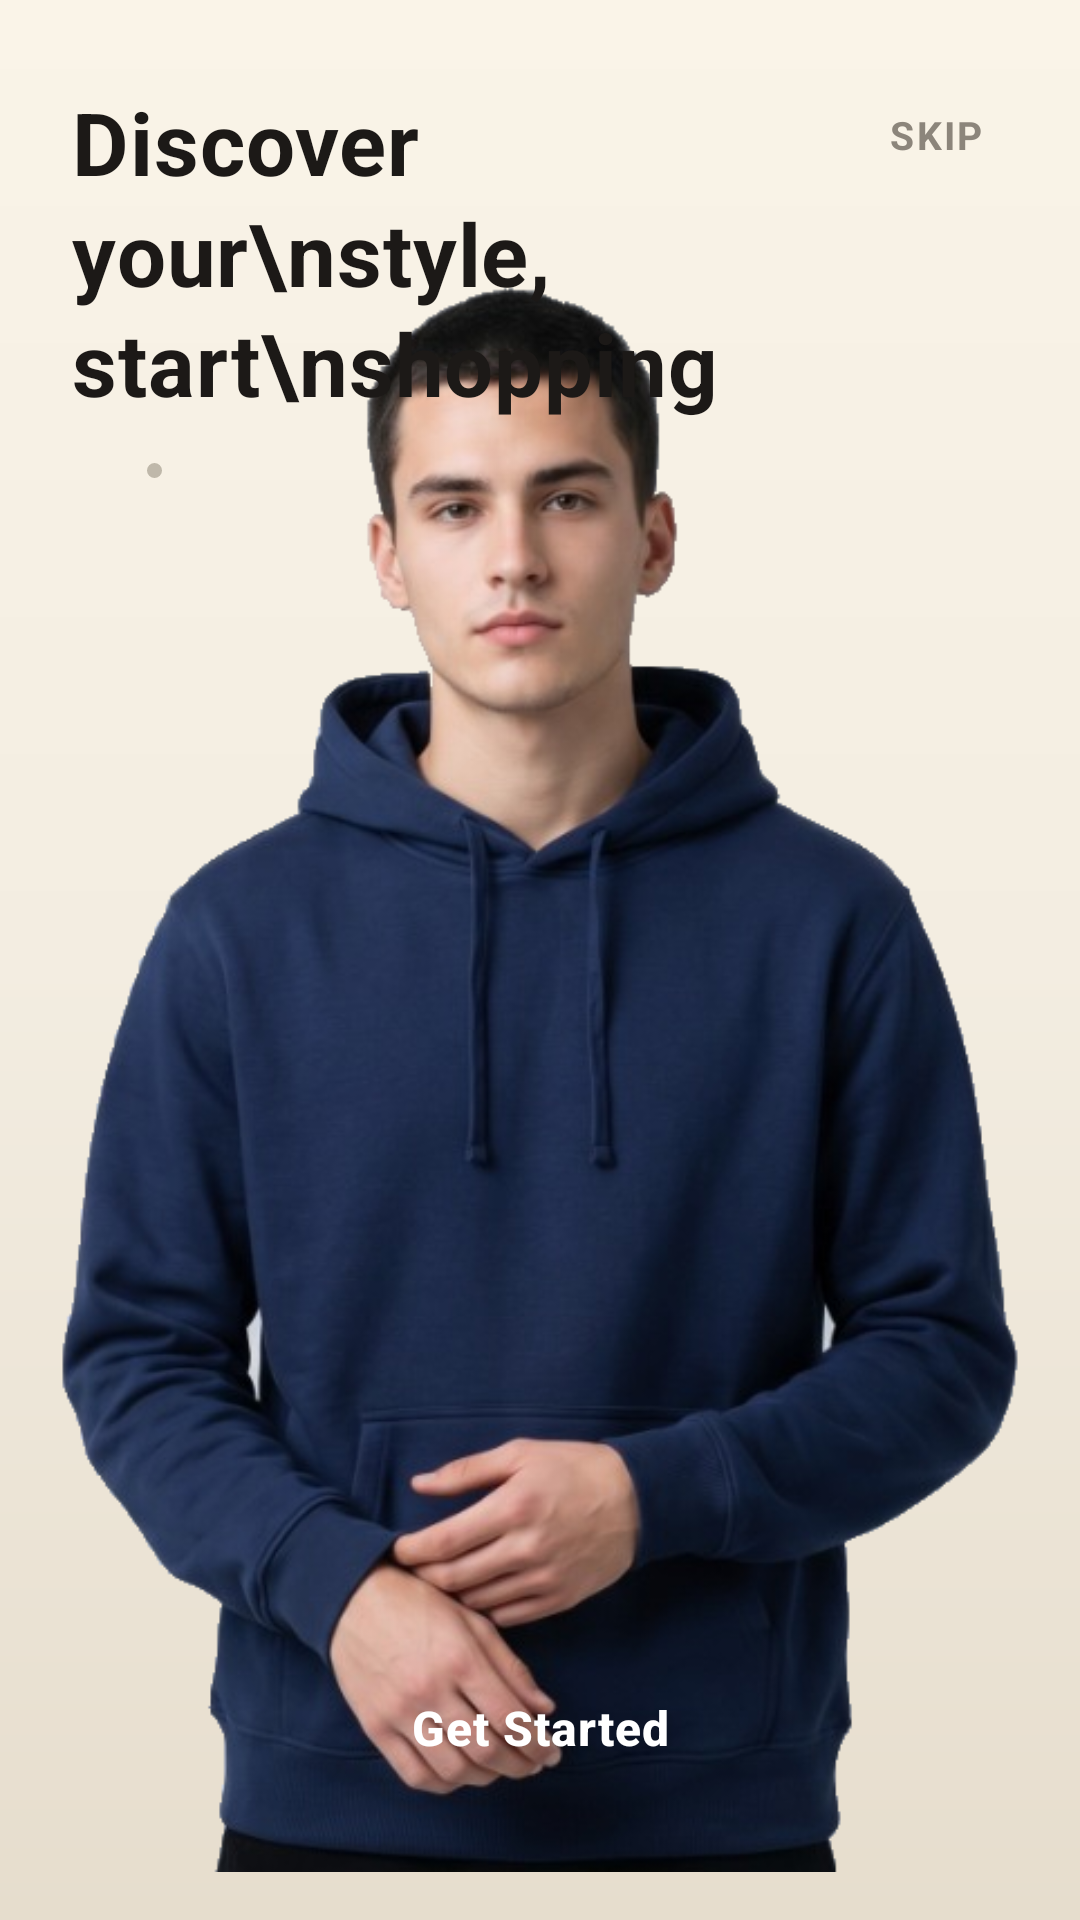

Layout XML and referenced resources for this Android screen:
<!-- AndroidManifest.xml: application theme Theme.EShop -->
<!-- res/layout/activity_splash.xml -->
<?xml version="1.0" encoding="utf-8"?>
<RelativeLayout xmlns:android="http://schemas.android.com/apk/res/android"
    xmlns:app="http://schemas.android.com/apk/res-auto"
    android:layout_width="match_parent"
    android:layout_height="match_parent"
    android:background="@drawable/bg_welcome_gradient"
    android:fitsSystemWindows="true">

    
    <ImageView
        android:id="@+id/iv_splash_hero"
        android:layout_width="match_parent"
        android:layout_height="match_parent"
        android:layout_alignParentBottom="true"
        android:layout_centerHorizontal="true"
        android:layout_marginTop="90dp"
        android:layout_marginBottom="16dp"
        android:scaleType="fitCenter"
        android:adjustViewBounds="true"
        android:src="@drawable/hero_boy_transparent" />

    
    <RelativeLayout
        android:id="@+id/top_container"
        android:layout_width="match_parent"
        android:layout_height="wrap_content"
        android:layout_alignParentTop="true"
        android:paddingHorizontal="24dp"
        android:paddingTop="28dp">

        
        <TextView
            android:id="@+id/btn_skip"
            android:layout_width="wrap_content"
            android:layout_height="wrap_content"
            android:layout_alignParentEnd="true"
            android:layout_alignParentTop="true"
            android:text="SKIP"
            android:textColor="@color/text_muted"
            android:textSize="13sp"
            android:textStyle="bold"
            android:letterSpacing="0.06"
            android:padding="8dp"
            android:clickable="true"
            android:focusable="true" />

        
        <TextView
            android:id="@+id/tv_welcome_title"
            android:layout_width="wrap_content"
            android:layout_height="wrap_content"
            android:layout_alignParentStart="true"
            android:layout_alignParentTop="true"
            android:layout_toStartOf="@id/btn_skip"
            android:text="Discover your\nstyle, start\nshopping"
            android:textColor="@color/text_primary"
            android:textSize="29sp"
            android:textStyle="bold"
            android:letterSpacing="0.01"
            android:lineSpacingMultiplier="1.08" />

        
        <LinearLayout
            android:id="@+id/indicator_container"
            android:layout_width="wrap_content"
            android:layout_height="wrap_content"
            android:layout_below="@id/tv_welcome_title"
            android:layout_marginTop="14dp"
            android:gravity="center_vertical"
            android:orientation="horizontal">

            
            <View
                android:layout_width="20dp"
                android:layout_height="4.5dp"
                android:background="@drawable/bg_indicator_active" />

            
            <View
                android:layout_width="5dp"
                android:layout_height="5dp"
                android:layout_marginStart="5dp"
                android:background="@drawable/bg_indicator_inactive" />
        </LinearLayout>

    </RelativeLayout>

    
    <LinearLayout
        android:id="@+id/bottom_container"
        android:layout_width="match_parent"
        android:layout_height="wrap_content"
        android:layout_alignParentBottom="true"
        android:gravity="center_horizontal"
        android:orientation="vertical"
        android:paddingHorizontal="24dp"
        android:paddingBottom="36dp">

        
        <com.google.android.material.button.MaterialButton
            android:id="@+id/btn_get_started"
            android:layout_width="match_parent"
            android:layout_height="56dp"
            android:background="@drawable/bg_button_get_started"
            app:backgroundTint="@null"
            android:text="Get Started"
            android:textColor="#FFFFFF"
            android:textSize="16sp"
            android:textStyle="bold"
            android:letterSpacing="0.02"
            app:cornerRadius="28dp"
            android:elevation="6dp" />

    </LinearLayout>

</RelativeLayout>
<!-- resources referenced by this layout -->
<resources>
  <color name="text_muted">#8C857B</color>
  <color name="text_primary">#1C1917</color>
  <!-- drawable bg_indicator_inactive (drawable) -->
  <?xml version="1.0" encoding="utf-8"?>
  <shape xmlns:android="http://schemas.android.com/apk/res/android"
      android:shape="oval">
      <solid android:color="#BFB8AA" />
  </shape>
  <!-- drawable bg_welcome_gradient (drawable) -->
  <?xml version="1.0" encoding="utf-8"?>
  <shape xmlns:android="http://schemas.android.com/apk/res/android"
      android:shape="rectangle">
      <gradient
          android:angle="270"
          android:startColor="#FAF4E8"
          android:centerColor="#F3EDE1"
          android:endColor="#E6DDCD"
          android:type="linear" />
  </shape>
  <!-- drawable hero_boy_transparent: png bitmap (drawable, 316204 bytes) -->
  <style name="Theme.EShop" parent="Theme.Material3.DayNight.NoActionBar">
          <item name="colorPrimary">@color/md_theme_primary</item>
          <item name="colorOnPrimary">@color/md_theme_onPrimary</item>
          <item name="colorPrimaryContainer">@color/md_theme_primaryContainer</item>
          <item name="colorOnPrimaryContainer">@color/md_theme_onPrimaryContainer</item>
          <item name="colorSecondary">@color/md_theme_secondary</item>
          <item name="colorOnSecondary">@color/md_theme_onSecondary</item>
          <item name="colorSecondaryContainer">@color/md_theme_secondaryContainer</item>
          <item name="colorOnSecondaryContainer">@color/md_theme_onSecondaryContainer</item>
          <item name="colorTertiary">@color/md_theme_tertiary</item>
          <item name="colorOnTertiary">@color/md_theme_onTertiary</item>
          <item name="colorTertiaryContainer">@color/md_theme_tertiaryContainer</item>
          <item name="colorOnTertiaryContainer">@color/md_theme_onTertiaryContainer</item>
          <item name="colorError">@color/md_theme_error</item>
          <item name="colorOnError">@color/md_theme_onError</item>
          <item name="colorErrorContainer">@color/md_theme_errorContainer</item>
          <item name="colorOnErrorContainer">@color/md_theme_onErrorContainer</item>
          <item name="android:colorBackground">@color/app_bg</item>
          <item name="colorOnBackground">@color/text_primary</item>
          <item name="colorSurface">@color/app_surface</item>
          <item name="colorOnSurface">@color/text_primary</item>
          <item name="colorSurfaceVariant">@color/app_surface_variant</item>
          <item name="colorOnSurfaceVariant">@color/text_secondary</item>
          <item name="colorOutline">@color/app_stroke</item>
          <item name="colorOutlineVariant">@color/app_stroke_glow</item>
          <item name="android:statusBarColor">@color/app_bg</item>
          <item name="android:navigationBarColor">@color/app_bg</item>
          <item name="android:windowLightStatusBar">true</item>
      </style>
  <color name="md_theme_primary">#7C3AED</color>
  <color name="md_theme_onPrimary">#FFFFFF</color>
  <color name="md_theme_primaryContainer">#EDE9FE</color>
  <color name="md_theme_onPrimaryContainer">#3B185F</color>
  <color name="md_theme_secondary">#EC4899</color>
  <color name="md_theme_onSecondary">#FFFFFF</color>
  <color name="md_theme_secondaryContainer">#FCE7F3</color>
  <color name="md_theme_onSecondaryContainer">#4A1231</color>
  <color name="md_theme_tertiary">#06B6D4</color>
  <color name="md_theme_onTertiary">#FFFFFF</color>
  <color name="md_theme_tertiaryContainer">#CFFAFE</color>
  <color name="md_theme_onTertiaryContainer">#083344</color>
  <color name="md_theme_error">#EF4444</color>
  <color name="md_theme_onError">#FFFFFF</color>
  <color name="md_theme_errorContainer">#FEE2E2</color>
  <color name="md_theme_onErrorContainer">#450A0A</color>
  <color name="app_bg">#F7F2E7</color>
  <color name="app_surface">#FFFFFF</color>
  <color name="app_surface_variant">#EFE8DC</color>
  <color name="text_secondary">#57524A</color>
  <color name="app_stroke">#E2DCD0</color>
  <color name="app_stroke_glow">#D9D1C3</color>
</resources>
